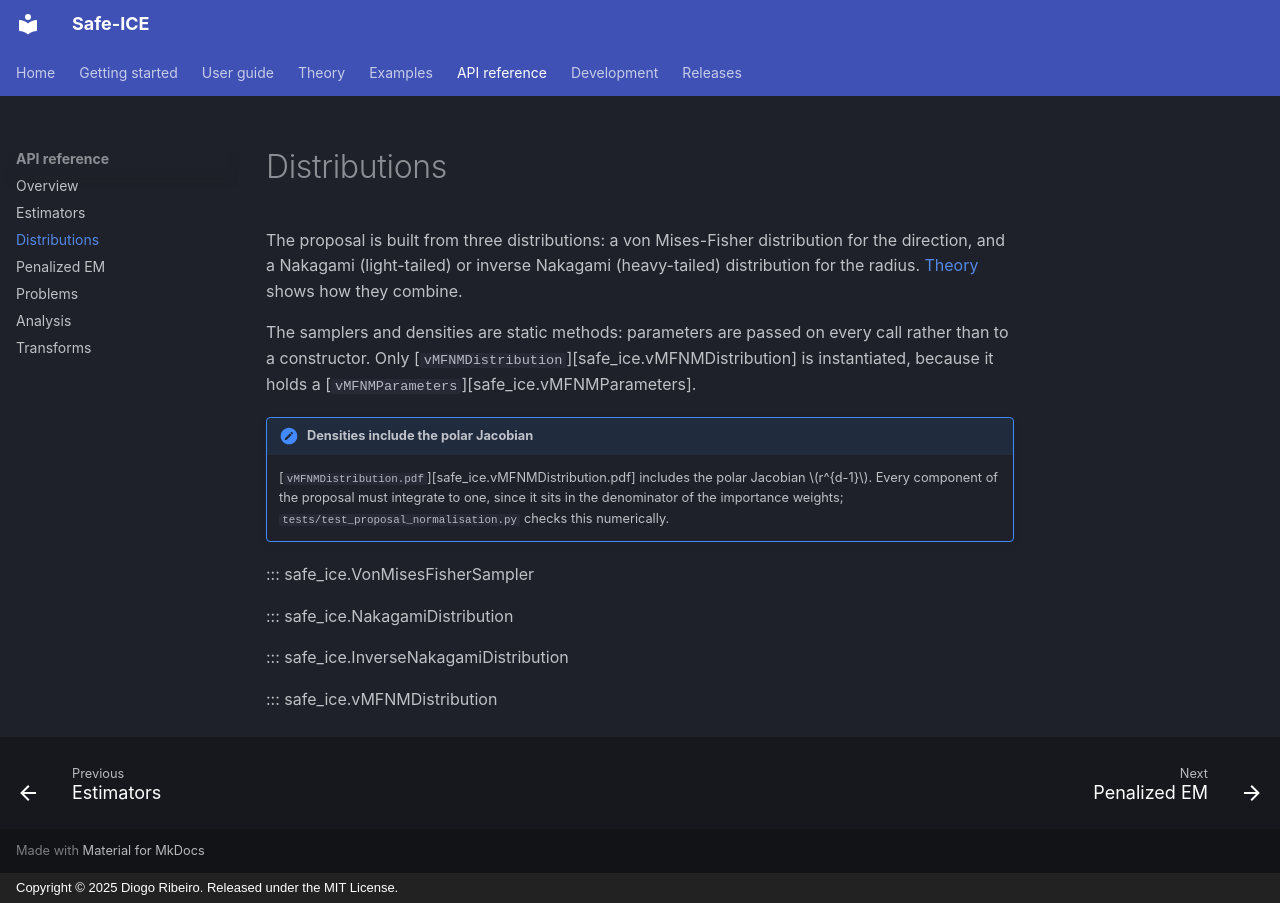

repository: DiogoRibeiro7/adaptive-importance-sampling · page: api/distributions/index.html · generator: mkdocs · copyright: Copyright © 2025 Diogo Ribeiro. Released under the MIT License.

# Distributions

The proposal is built from three distributions: a von Mises-Fisher distribution
for the direction, and a Nakagami (light-tailed) or inverse Nakagami
(heavy-tailed) distribution for the radius. [Theory](../theory.md#the-proposal)
shows how they combine.

The samplers and densities are static methods: parameters are passed on every
call rather than to a constructor. Only
[`vMFNMDistribution`][safe_ice.vMFNMDistribution] is instantiated, because it
holds a [`vMFNMParameters`][safe_ice.vMFNMParameters].

!!! note "Densities include the polar Jacobian"

    [`vMFNMDistribution.pdf`][safe_ice.vMFNMDistribution.pdf] includes the polar
    Jacobian \(r^{d-1}\). Every component of the proposal must integrate to one,
    since it sits in the denominator of the importance weights;
    `tests/test_proposal_normalisation.py` checks this numerically.

::: safe_ice.VonMisesFisherSampler

::: safe_ice.NakagamiDistribution

::: safe_ice.InverseNakagamiDistribution

::: safe_ice.vMFNMDistribution
